The GitHub repository atlan-antillia/sol4py contains a labelled image folder "dataset" with 50 categories: 3x3 basketball, archery, artistic gymnastics, artistic swimming, athletics, badminton, baseball, basketball, beach volleyball, boxing, canoe slalom, canoe sprint, cycling BMX freestyle, cycling BMX racing, cycling mountain bike, cycling road, cycling track, diving, equestrian dressage, equestrian eventing, equestrian jumping, fencing, football, golf, handball, hockey, judo, karate kata, karate kumite, marathon swimming, modern pentathlon, rhythmic gymnastics, rowing, rugby, sailing, shooting, skateboarding, softball, sport climbing, surfing, swimming, table tennis, taekwondo, tennis, trampoline gymnastics, triathlon, volleyball, water polo, weightlifting, wrestling. Examples follow, each with its label.

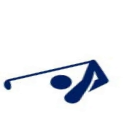
Label: golf

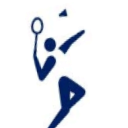
Label: badminton

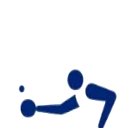
Label: table tennis

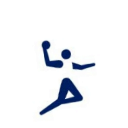
Label: handball

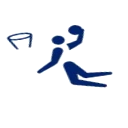
Label: basketball

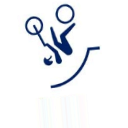
Label: cycling BMX freestyle
